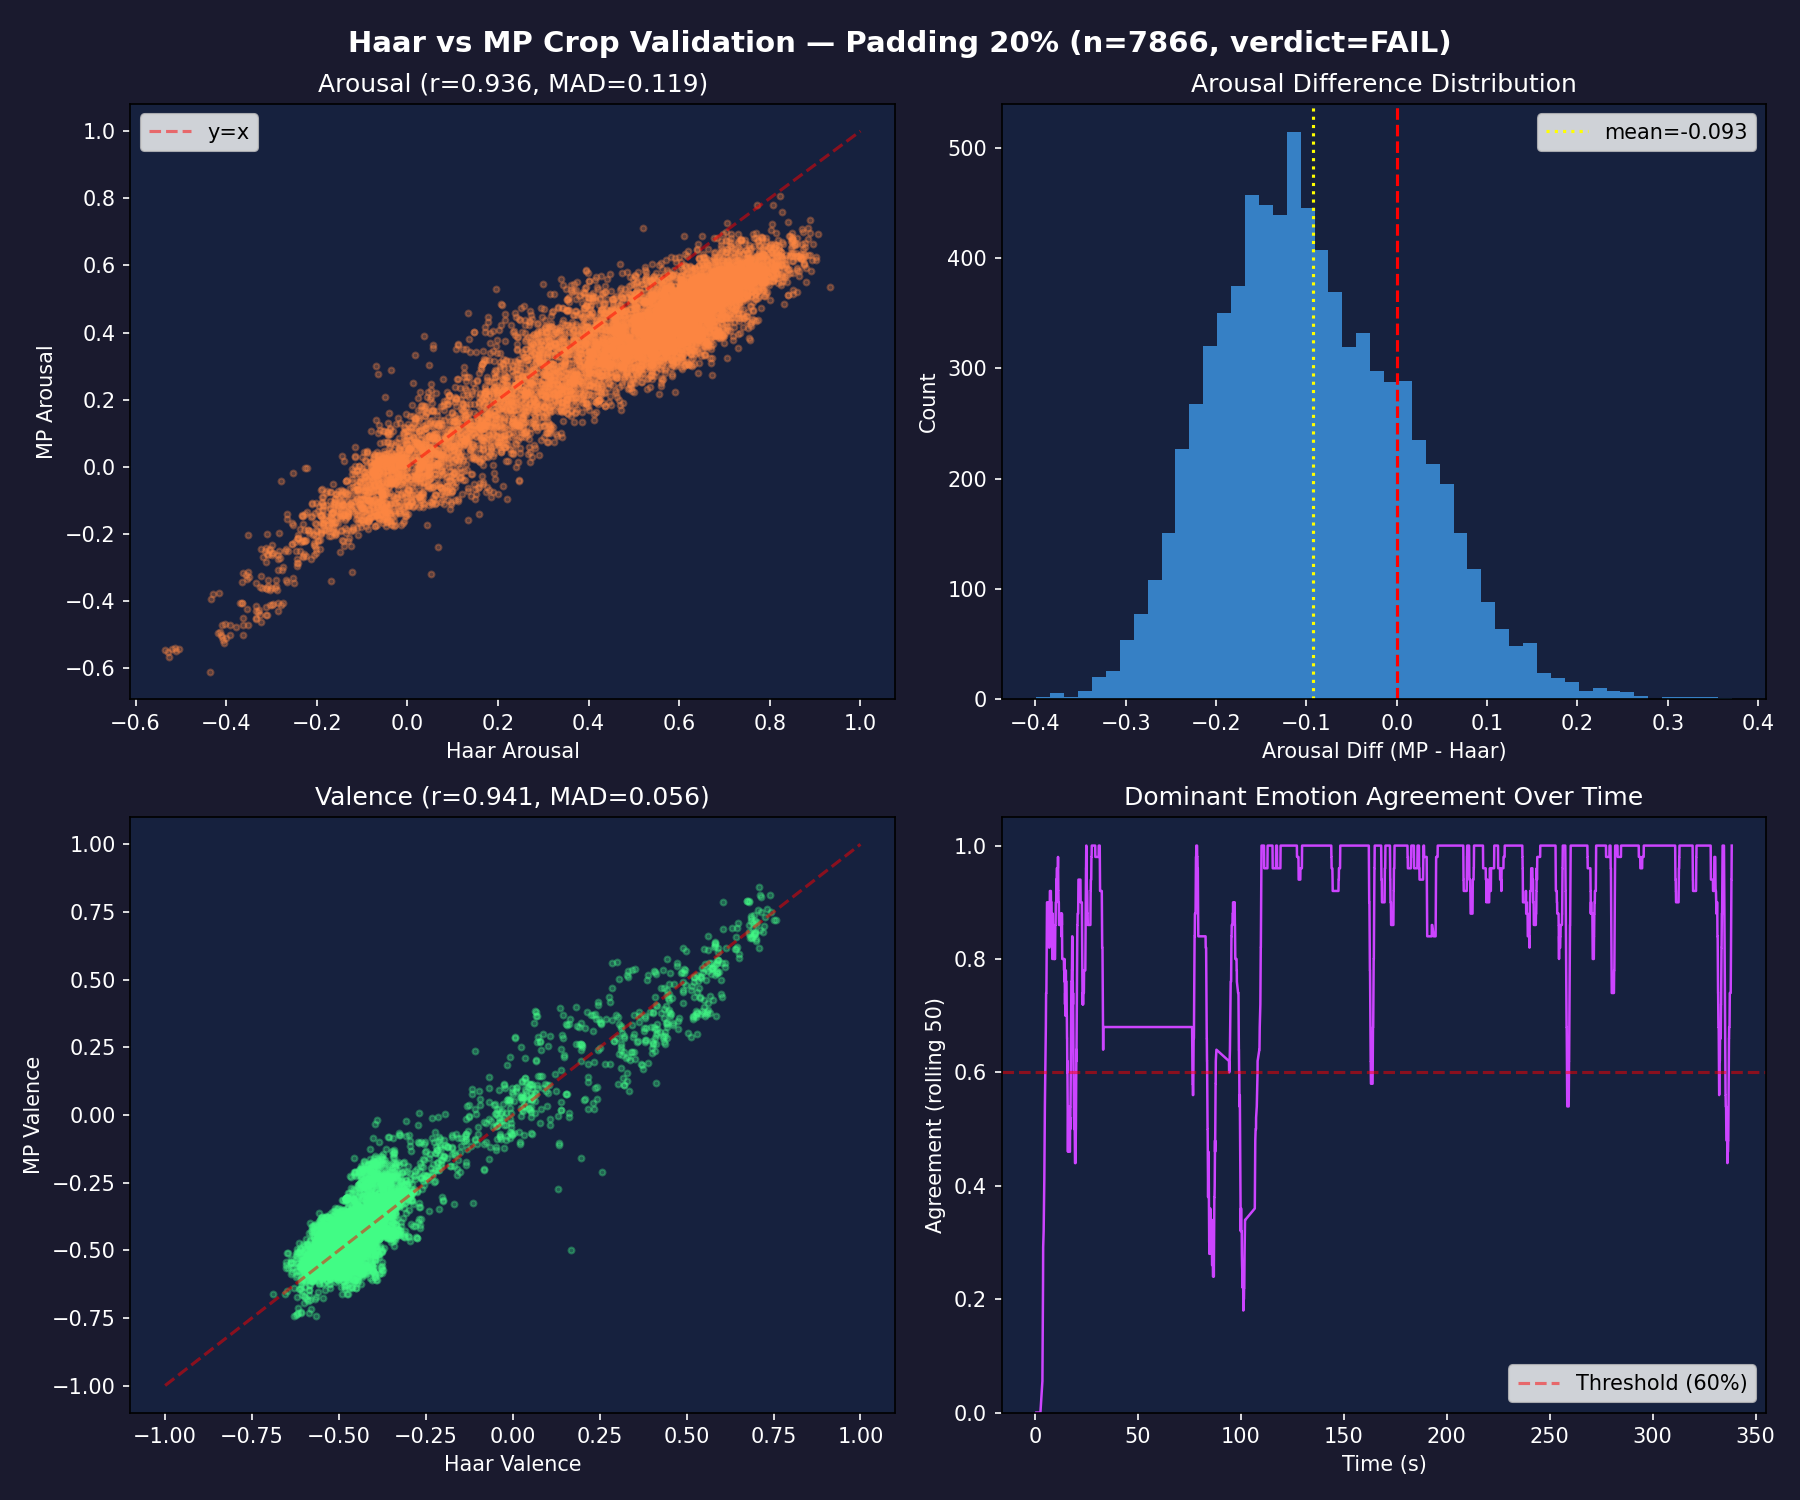

Source data for this figure (header and first rows):
frame, timestamp, haar_arousal, mp_arousal, arousal_diff, haar_valence, mp_valence, valence_diff, haar_dominant, mp_dominant, dominant_agree, crop_size_ratio
21, 0.700, 0.0467, 0.3029, 0.2562, 0.1974, -0.1607, -0.3581, Happiness, Surprise, 0, 33.97
22, 0.733, 0.1257, 0.2683, 0.1426, 0.2575, -0.2104, -0.4679, Neutral, Anger, 0, 5.27
41, 1.367, 0.0737, 0.012, -0.0617, -0.4301, -0.2702, 0.1599, Anger, Neutral, 0, 1.666
42, 1.400, 0.0481, -0.0172, -0.0653, -0.3794, -0.2595, 0.1199, Anger, Neutral, 0, 1.699
43, 1.433, 0.0494, -0.0359, -0.0853, -0.378, -0.252, 0.1261, Anger, Neutral, 0, 1.712
53, 1.767, 0.1175, 0.091, -0.0265, -0.3841, -0.2886, 0.0955, Anger, Neutral, 0, 1.771
54, 1.800, 0.0914, 0.0667, -0.0247, -0.3603, -0.3049, 0.0554, Sadness, Neutral, 0, 1.78
57, 1.900, 0.1304, 0.0763, -0.0541, -0.3521, -0.284, 0.0681, Anger, Neutral, 0, 1.802
58, 1.933, 0.1295, 0.0937, -0.0358, -0.353, -0.2735, 0.0795, Anger, Neutral, 0, 1.796
65, 2.167, 0.075, -0.0117, -0.0867, -0.3733, -0.2763, 0.097, Anger, Neutral, 0, 1.976
66, 2.200, 0.0764, -0.0109, -0.0873, -0.3733, -0.2793, 0.094, Anger, Neutral, 0, 1.976
69, 2.300, 0.0983, -0.0709, -0.1693, -0.2848, -0.2754, 0.0094, Anger, Sadness, 0, 1.393
70, 2.333, 0.0994, -0.0706, -0.17, -0.2842, -0.2806, 0.0036, Anger, Sadness, 0, 1.395
72, 2.400, 0.0957, -0.0782, -0.174, -0.2947, -0.2853, 0.0094, Anger, Sadness, 0, 1.398
73, 2.433, 0.0896, -0.0995, -0.1891, -0.2945, -0.292, 0.0025, Neutral, Sadness, 0, 1.402
76, 2.533, 0.0631, -0.108, -0.1711, -0.295, -0.3024, -0.0074, Neutral, Sadness, 0, 1.398
80, 2.667, 0.0452, -0.0403, -0.0855, -0.3247, -0.2967, 0.028, Anger, Sadness, 0, 1.519
109, 3.633, 0.1561, 0.1446, -0.0115, -0.4479, -0.3382, 0.1097, Anger, Anger, 1, 1.809
112, 3.733, 0.1258, 0.2983, 0.1725, -0.3597, -0.3702, -0.0105, Anger, Anger, 1, 1.8
116, 3.867, 0.1631, 0.2979, 0.1349, -0.3464, -0.3627, -0.0163, Anger, Anger, 1, 1.803
117, 3.900, 0.163, 0.2921, 0.1291, -0.3472, -0.3616, -0.0145, Anger, Anger, 1, 1.806
118, 3.933, 0.3498, 0.2271, -0.1227, -0.362, -0.3371, 0.0249, Anger, Anger, 1, 2.063
119, 3.967, 0.3056, 0.2793, -0.0264, -0.3461, -0.3411, 0.005, Anger, Anger, 1, 1.485
120, 4.000, 0.2313, 0.2851, 0.0538, -0.3515, -0.3395, 0.012, Anger, Anger, 1, 1.521
127, 4.233, 0.1064, 0.2022, 0.0958, -0.3407, -0.345, -0.0043, Anger, Anger, 1, 1.787
130, 4.333, 0.3128, 0.205, -0.1078, -0.3302, -0.3381, -0.0079, Anger, Anger, 1, 1.482
133, 4.433, 0.2965, 0.2174, -0.0792, -0.3551, -0.3383, 0.0168, Anger, Anger, 1, 1.591
136, 4.533, -0.1708, -0.168, 0.0028, -0.4314, -0.4026, 0.0287, Sadness, Sadness, 1, 1.535
137, 4.567, -0.1581, -0.1632, -0.0051, -0.4104, -0.401, 0.0094, Sadness, Sadness, 1, 1.537
138, 4.600, -0.2006, -0.1081, 0.0925, -0.3376, -0.3625, -0.025, Sadness, Sadness, 1, 1.541
139, 4.633, -0.2302, -0.171, 0.0592, -0.3936, -0.4547, -0.0612, Sadness, Sadness, 1, 1.586
140, 4.667, -0.4326, -0.3945, 0.0381, -0.5235, -0.4974, 0.0261, Sadness, Sadness, 1, 1.57
141, 4.700, -0.4298, -0.3769, 0.0528, -0.5221, -0.4676, 0.0546, Sadness, Sadness, 1, 1.567
142, 4.733, -0.5347, -0.5446, -0.0099, -0.5076, -0.5478, -0.0402, Sadness, Sadness, 1, 1.642
143, 4.767, -0.5278, -0.5502, -0.0224, -0.5402, -0.4663, 0.0739, Sadness, Sadness, 1, 1.683
144, 4.800, -0.527, -0.5668, -0.0398, -0.5382, -0.4988, 0.0394, Sadness, Sadness, 1, 1.635
145, 4.833, -0.511, -0.5491, -0.0381, -0.5412, -0.5311, 0.01, Sadness, Sadness, 1, 1.624
146, 4.867, -0.5195, -0.5428, -0.0233, -0.5412, -0.5314, 0.0098, Sadness, Sadness, 1, 1.65
147, 4.900, -0.4353, -0.6113, -0.1759, -0.4443, -0.537, -0.0926, Sadness, Sadness, 1, 1.605
148, 4.933, -0.512, -0.5398, -0.0278, -0.4802, -0.4703, 0.0099, Sadness, Sadness, 1, 1.492
149, 4.967, -0.5046, -0.543, -0.0384, -0.4693, -0.4601, 0.0091, Sadness, Sadness, 1, 1.496
150, 5.000, -0.409, -0.4703, -0.0613, -0.4208, -0.4099, 0.0109, Sadness, Sadness, 1, 1.365
151, 5.033, -0.4072, -0.515, -0.1078, -0.4937, -0.5119, -0.0181, Sadness, Sadness, 1, 1.488
152, 5.067, -0.3336, -0.4491, -0.1155, -0.5338, -0.5167, 0.0171, Sadness, Sadness, 1, 1.593
153, 5.100, -0.3636, -0.449, -0.0854, -0.5561, -0.515, 0.0411, Sadness, Sadness, 1, 1.565
154, 5.133, -0.3303, -0.4329, -0.1026, -0.5207, -0.4985, 0.0222, Sadness, Sadness, 1, 1.572
155, 5.167, -0.2517, -0.3296, -0.0778, -0.4906, -0.4738, 0.0167, Sadness, Sadness, 1, 1.607
156, 5.200, -0.2494, -0.3452, -0.0957, -0.4844, -0.4672, 0.0171, Sadness, Sadness, 1, 1.61
157, 5.233, -0.1595, -0.0924, 0.0672, -0.488, -0.4156, 0.0724, Sadness, Sadness, 1, 1.578
158, 5.267, -0.1476, -0.1152, 0.0324, -0.4852, -0.4101, 0.0751, Sadness, Sadness, 1, 1.536
159, 5.300, -0.0184, -0.0052, 0.0132, -0.5432, -0.5202, 0.0229, Sadness, Sadness, 1, 1.624
160, 5.333, 0.0081, -0.0277, -0.0359, -0.5468, -0.545, 0.0018, Sadness, Sadness, 1, 1.605
161, 5.367, 0.0458, -0.0567, -0.1024, -0.5369, -0.5499, -0.0131, Neutral, Sadness, 0, 1.613
162, 5.400, 0.0249, 0.018, -0.0069, -0.4932, -0.5609, -0.0677, Sadness, Sadness, 1, 1.662
163, 5.433, -0.0102, 0.0021, 0.0124, -0.4941, -0.6351, -0.141, Sadness, Sadness, 1, 1.64
164, 5.467, 0.0167, 0.1459, 0.1292, -0.4823, -0.6365, -0.1542, Sadness, Anger, 0, 1.706
165, 5.500, 0.0163, 0.1418, 0.1254, -0.4834, -0.644, -0.1605, Sadness, Anger, 0, 1.702
166, 5.533, 0.0379, 0.1508, 0.1129, -0.4633, -0.5908, -0.1275, Sadness, Anger, 0, 1.732
167, 5.567, 0.0261, 0.1404, 0.1143, -0.4525, -0.588, -0.1356, Sadness, Anger, 0, 1.735
168, 5.600, -0.031, 0.1084, 0.1394, -0.4865, -0.5807, -0.0942, Sadness, Sadness, 1, 1.668
... 7,806 more rows
